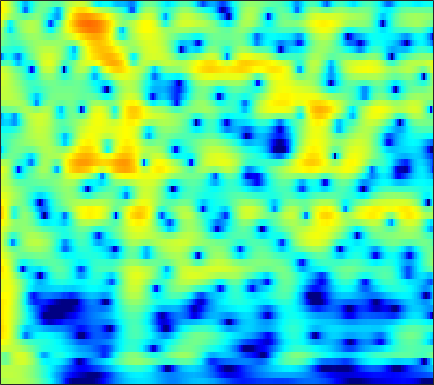

The data file committed next to this chart (first rows):
1.9137, 2.121, 2.355, 2.5367, 2.6354, 2.7154, 2.7332, 2.7061, 2.6121, 2.453, 2.2237, 2.0074, 1.6589, 1.2408, 0.88025, 0.33435, -0.2887, -0.80898, -1.5759, -2.4323, -3.3832, -4.1617, -5.2964, -6.5482
2.731, 2.856, 2.975, 3.041, 3.055, 3.024, 2.935, 2.829, 2.633, 2.373, 2.047, 1.758, 1.312, 0.7945, 0.3587, -0.288, -1.01, -1.603, -2.462, -3.399, -4.415, -5.229, -6.379, -7.602
2.87, 2.862, 2.85, 2.843, 2.836, 2.818, 2.773, 2.713, 2.583, 2.383, 2.103, 1.835, 1.399, 0.8723, 0.4193, -0.2557, -1.004, -1.608, -2.457, -3.347, -4.266, -4.97, -5.924, -6.895
0.1071, -0.69, -0.9674, -0.2625, 0.6086, 1.804, 2.801, 3.365, 3.86, 4.067, 4.001, 3.778, 3.254, 2.475, 1.727, 0.5167, -0.9156, -2.104, -3.741, -5.234, -6.3, -6.715, -6.836, -6.726
0.266, -0.7209, -1.031, -0.1079, 0.9304, 2.251, 3.271, 3.808, 4.227, 4.324, 4.12, 3.776, 3.061, 2.043, 1.065, -0.555, -2.602, -4.445, -7.289, -10.04, -10.97, -10.1, -8.29, -6.777
4.034, 3.82, 3.56, 3.344, 3.203, 3.023, 2.813, 2.617, 2.284, 1.857, 1.336, 0.8881, 0.2251, -0.5001, -1.079, -1.879, -2.689, -3.269, -3.975, -4.548, -4.96, -5.181, -5.37, -5.478
5.906, 5.629, 5.157, 4.57, 4.052, 3.259, 2.362, 1.633, 0.6144, -0.4109, -1.378, -2.021, -2.728, -3.251, -3.531, -3.805, -4.011, -4.144, -4.317, -4.49, -4.668, -4.828, -5.092, -5.408
7.678, 7.262, 6.527, 5.565, 4.678, 3.244, 1.482, -0.1006, -2.643, -5.829, -9.749, -12.61, -13.29, -10.99, -9.381, -7.836, -6.855, -6.39, -6.039, -5.925, -5.96, -6.071, -6.295, -6.61
7.956, 7.515, 6.73, 5.719, 4.805, 3.356, 1.616, 0.1065, -2.159, -4.615, -6.947, -8.281, -9.147, -9.155, -8.956, -8.742, -8.735, -8.889, -9.279, -9.835, -10.45, -10.85, -11.28, -11.62
7.495, 7.122, 6.459, 5.613, 4.866, 3.724, 2.433, 1.387, -0.07984, -1.581, -3.079, -4.186, -5.604, -6.965, -7.992, -9.439, -11.07, -12.45, -14.47, -16.79, -19.3, -21.04, -22.36, -22.2
7.253, 6.941, 6.37, 5.624, 4.957, 3.944, 2.803, 1.86, 0.4904, -0.9964, -2.567, -3.79, -5.486, -7.283, -8.726, -10.79, -13.05, -14.92, -17.65, -21.16, -25.92, -29.76, -31.69, -29.91
7.212, 6.936, 6.423, 5.732, 5.095, 4.09, 2.905, 1.899, 0.4038, -1.245, -3.029, -4.455, -6.455, -8.495, -9.984, -11.9, -13.71, -15.1, -16.87, -18.63, -20.62, -22.05, -23.87, -26.11
7.092, 6.907, 6.512, 5.927, 5.345, 4.348, 3.101, 2.007, 0.3247, -1.674, -4.045, -6.068, -9.059, -12.33, -14.71, -16.9, -17.51, -17.35, -17, -16.74, -17.05, -17.69, -18.65, -19.65
6.267, 6.375, 6.294, 5.956, 5.528, 4.717, 3.62, 2.599, 0.9466, -1.059, -3.439, -5.51, -8.847, -12.96, -16.19, -18.34, -17.21, -15.66, -14.27, -13.41, -12.87, -12.73, -12.67, -12.93
4.625, 5.22, 5.597, 5.553, 5.312, 4.742, 3.866, 3.016, 1.699, 0.2245, -1.426, -2.756, -4.528, -6.13, -7.187, -8.366, -9.07, -9.217, -9.205, -9.35, -9.19, -8.929, -8.658, -8.496
4.76, 5.215, 5.464, 5.338, 5.008, 4.293, 3.348, 2.523, 1.284, -0.08367, -1.493, -2.547, -3.921, -5.37, -6.457, -7.822, -9.025, -9.874, -10.35, -9.954, -9.118, -8.355, -7.4, -6.486
6.662, 6.514, 6.095, 5.403, 4.651, 3.358, 1.809, 0.5005, -1.394, -3.194, -4.609, -5.412, -6.335, -7.292, -8.213, -10.09, -13.35, -17.83, -36.6, -19.41, -12.4, -9.593, -7.052, -5.244
7.551, 7.082, 6.206, 5.017, 3.909, 2.039, -0.4633, -2.897, -7.289, -14.63, -21.41, -14.47, -10.21, -8.181, -7.488, -7.364, -7.576, -7.864, -7.92, -7.092, -6.012, -5.13, -3.941, -2.961
6.675, 6.139, 5.223, 4.098, 3.132, 1.633, -0.1106, -1.498, -3.428, -5.083, -5.87, -5.9, -5.333, -4.596, -4.162, -3.676, -3.263, -3.063, -2.894, -2.599, -2.349, -2.171, -1.955, -1.865
5.291, 4.71, 3.872, 2.934, 2.196, 1.259, 0.4136, -0.1712, -0.7992, -1.185, -1.397, -1.448, -1.33, -1.165, -1.033, -0.8153, -0.7084, -0.6138, -0.5615, -0.6889, -0.853, -1.006, -1.368, -1.87
4.322, 3.504, 2.28, 0.9584, -0.0006562, -0.9475, -1.399, -1.411, -1.056, -0.5499, -0.04036, 0.3543, 0.7818, 1.107, 1.323, 1.488, 1.52, 1.48, 1.38, 1.084, 0.6687, 0.2271, -0.525, -1.479
3.838, 2.607, 0.3365, -2.813, -6.18, -12.65, -11.77, -7.465, -3.703, -1.413, 0.1618, 1.035, 1.834, 2.386, 2.674, 2.845, 2.92, 2.821, 2.558, 2.238, 1.734, 1.214, 0.4152, -0.6149
3.959, 2.961, 1.287, -0.648, -2.178, -3.692, -3.909, -3.231, -1.894, -0.6579, 0.3995, 0.9625, 1.517, 1.877, 1.978, 2.005, 1.9, 1.75, 1.375, 0.988, 0.4615, 0.07446, -0.539, -1.264
4.94, 4.314, 3.353, 2.336, 1.686, 0.9224, 0.4649, 0.3353, 0.2902, 0.4437, 0.5931, 0.666, 0.7108, 0.5888, 0.4026, 0.06562, -0.4869, -0.8723, -1.369, -2.018, -2.492, -2.816, -3.232, -3.543
6.715, 5.971, 4.823, 3.566, 2.66, 1.596, 0.8763, 0.5778, 0.4356, 0.4984, 0.4831, 0.4403, 0.2078, -0.3151, -0.8121, -1.748, -2.989, -4.027, -5.325, -6.57, -7.147, -7.262, -6.987, -6.513
8.91, 7.73, 5.799, 3.248, 0.8389, -2.679, -4.939, -4.227, -2.035, -0.4675, 0.3734, 0.5937, 0.3143, -0.4145, -1.334, -2.992, -4.991, -7.299, -10.95, -16.97, -26.52, -17.49, -11.33, -8.314
8.696, 7.598, 5.693, 3.209, 0.9038, -2.49, -4.521, -3.989, -2.189, -0.9649, -0.3607, -0.4342, -1.039, -2.27, -3.612, -5.817, -8.471, -10.59, -12.99, -13.78, -13.02, -11.81, -9.419, -7.253
6.777, 6.17, 5.131, 4.019, 3.119, 2.042, 1.138, 0.6569, 0.1576, -0.2988, -0.9005, -1.515, -2.629, -4.27, -5.833, -8.79, -12.74, -17.67, -26.85, -18.88, -13.4, -10.81, -8.146, -6.195
5.111, 4.832, 4.328, 3.722, 3.221, 2.527, 1.831, 1.334, 0.6428, -0.0167, -0.799, -1.403, -2.371, -3.441, -4.383, -5.782, -7.05, -7.887, -8.432, -8.101, -7.288, -6.416, -5.167, -3.979
3.768, 3.615, 3.306, 2.809, 2.407, 1.783, 1.175, 0.6915, 0.1053, -0.4603, -0.9757, -1.354, -1.847, -2.322, -2.673, -3.047, -3.459, -3.534, -3.696, -3.527, -3.242, -2.91, -2.459, -1.905
3.226, 3.028, 2.549, 1.903, 1.306, 0.4613, -0.4092, -0.9909, -1.597, -2.005, -2.144, -2.18, -2.091, -2.01, -1.901, -1.759, -1.622, -1.538, -1.353, -1.249, -1.072, -0.9673, -0.8115, -0.6409
3.944, 3.543, 2.696, 1.549, 0.4252, -1.361, -3.481, -4.962, -6.307, -6.138, -5.156, -4.252, -3.198, -2.298, -1.732, -1.133, -0.4968, -0.2054, 0.2117, 0.4085, 0.4279, 0.3054, 0.03163, -0.4119
4.985, 4.482, 3.528, 2.146, 0.7281, -1.869, -5.727, -10.27, -18.35, -12.12, -7.838, -5.966, -4.555, -3.531, -2.855, -1.816, -0.6484, 0.2027, 1.074, 1.638, 1.742, 1.461, 0.5205, -1.305
2.467, 2.269, 1.921, 1.338, 0.6892, -0.432, -1.808, -2.792, -4.002, -4.729, -5.47, -6.223, -8.175, -11.35, -13.11, -9.271, -5.137, -2.622, -0.4776, 0.9268, 1.6, 1.743, 1.345, 0.4788
-4.384, -3.235, -2.019, -1.246, -0.9274, -0.8189, -0.9837, -1.261, -1.769, -2.501, -3.414, -4.402, -5.976, -7.645, -8.095, -6.691, -4.21, -2.506, -0.6539, 0.6206, 1.419, 1.762, 1.976, 1.949
-9.024, -6.452, -4.227, -2.727, -1.957, -1.263, -0.8355, -0.6929, -0.6021, -0.6798, -0.858, -1.001, -1.188, -1.201, -1.085, -0.6205, -0.05165, 0.5054, 1.144, 1.67, 2.028, 2.143, 2.165, 2.003
-4.824, -4.348, -3.49, -2.712, -2.165, -1.536, -1.007, -0.6515, -0.2702, 0.0851, 0.3692, 0.5923, 0.8679, 1.152, 1.38, 1.67, 2.003, 2.187, 2.401, 2.495, 2.449, 2.307, 1.915, 1.321
-4.197, -4.09, -3.798, -3.43, -3.099, -2.626, -2.11, -1.673, -1.083, -0.451, 0.1919, 0.6397, 1.218, 1.718, 2.059, 2.414, 2.701, 2.818, 2.894, 2.822, 2.578, 2.291, 1.72, 0.9163
-6.068, -5.923, -5.819, -5.627, -5.523, -5.265, -4.807, -4.279, -3.278, -2.147, -0.9608, -0.147, 0.8348, 1.653, 2.147, 2.682, 2.99, 3.162, 3.202, 3.088, 2.803, 2.466, 1.904, 1.165
-9.798, -8.926, -8.38, -8.441, -9.102, -10.55, -11.7, -10.88, -7.788, -4.717, -2.227, -0.7808, 0.7283, 1.854, 2.467, 3.093, 3.46, 3.655, 3.691, 3.556, 3.267, 2.884, 2.229, 1.401
-11.23, -8.796, -7.072, -6.891, -7.509, -9.438, -11.76, -10.82, -6.83, -3.427, -0.9716, 0.3891, 1.661, 2.54, 2.977, 3.361, 3.666, 3.755, 3.845, 3.773, 3.511, 3.164, 2.367, 1.19
-2.458, -1.886, -1.258, -0.9054, -0.7907, -0.7328, -0.5754, -0.3063, 0.2995, 0.9856, 1.521, 1.796, 1.88, 1.655, 1.382, 0.9436, 0.7208, 0.7643, 1.196, 1.726, 2.038, 2.095, 1.77, 0.863
1.863, 1.994, 2.147, 2.28, 2.313, 2.305, 2.276, 2.204, 2.038, 1.769, 1.286, 0.702, -0.4269, -2.196, -4.117, -7.717, -12.28, -11.14, -6.803, -3.572, -1.565, -0.6715, 0.006846, 0.1469
3.036, 3.045, 3.011, 2.913, 2.8, 2.59, 2.29, 2.015, 1.537, 0.9075, 0.1091, -0.6573, -1.956, -3.6, -5.128, -7.385, -9.059, -8.851, -6.923, -4.815, -3.101, -2.173, -1.298, -0.7433
3.399, 3.314, 3.134, 2.866, 2.63, 2.255, 1.793, 1.401, 0.8197, 0.1467, -0.6108, -1.198, -2.031, -2.852, -3.382, -3.946, -4.202, -4.065, -3.668, -3.063, -2.387, -1.892, -1.382, -1.007
3.882, 3.662, 3.302, 2.887, 2.527, 1.986, 1.401, 0.9138, 0.2187, -0.5023, -1.252, -1.813, -2.47, -2.996, -3.254, -3.338, -3.121, -2.857, -2.373, -1.828, -1.333, -1.013, -0.7088, -0.5956
4.537, 4.138, 3.573, 2.983, 2.503, 1.805, 1.063, 0.4783, -0.3695, -1.283, -2.271, -3.098, -4.231, -5.166, -5.517, -5.157, -4.041, -3.063, -1.688, -0.5491, 0.2671, 0.6415, 0.8749, 0.7522
4.011, 3.451, 2.807, 2.12, 1.545, 0.6952, -0.2781, -0.9993, -1.845, -2.659, -3.638, -4.651, -6.978, -11.65, -19.65, -14.55, -6.592, -3.213, -0.3428, 1.579, 2.793, 3.311, 3.521, 3.232
-2.868, -2.921, -2.382, -2.329, -2.784, -4.138, -6.402, -8.453, -9.685, -8.282, -6.517, -5.622, -5.175, -5.111, -4.937, -3.722, -1.656, -0.04698, 1.809, 3.245, 4.219, 4.653, 4.808, 4.554
-13.84, -10.27, -7.059, -5.856, -5.927, -7.098, -9.537, -12, -13.49, -10.43, -7.178, -5.374, -3.576, -2.225, -1.364, -0.2511, 0.8279, 1.598, 2.552, 3.291, 3.813, 4.05, 4.15, 3.959
-3.134, -3.662, -3.98, -4.168, -4.351, -4.711, -5.088, -5.241, -5.095, -4.499, -3.579, -2.833, -1.802, -0.8565, -0.1861, 0.5699, 1.231, 1.696, 2.171, 2.535, 2.767, 2.854, 2.873, 2.749
-0.5223, -1.157, -1.882, -2.453, -2.747, -2.962, -2.977, -2.881, -2.587, -2.122, -1.564, -1.119, -0.5353, 0.02232, 0.3831, 0.7905, 1.092, 1.237, 1.343, 1.382, 1.356, 1.306, 1.212, 1.157
0.673, -0.2406, -1.426, -2.395, -2.862, -3.01, -2.695, -2.267, -1.59, -0.9009, -0.258, 0.1857, 0.662, 1.01, 1.17, 1.279, 1.223, 1.04, 0.7075, 0.2276, -0.3063, -0.6738, -1.032, -1.107
1.935, 0.1744, -2.805, -6.332, -8.223, -7.225, -4.526, -2.772, -1.019, 0.2262, 1.125, 1.625, 2.105, 2.364, 2.438, 2.314, 1.934, 1.471, 0.535, -0.8256, -2.627, -4.213, -6.097, -6.643
4.14, 2.366, -0.6863, -4.412, -6.554, -5.688, -3.168, -1.635, -0.21, 0.7303, 1.349, 1.67, 2.016, 2.268, 2.368, 2.294, 1.926, 1.419, 0.2584, -1.527, -4.232, -7.23, -13.25, -16.4
6.215, 5.258, 3.875, 2.543, 1.704, 0.8633, 0.2871, -0.09366, -0.6242, -1.234, -1.788, -2.002, -1.864, -1.27, -0.7465, -0.1139, 0.2014, 0.1499, -0.3159, -1.242, -2.613, -3.823, -5.508, -7.15
6.988, 6.347, 5.339, 4.196, 3.279, 1.951, 0.4609, -0.8347, -2.952, -5.851, -10.1, -14.05, -13.07, -8.169, -5.552, -3.223, -1.783, -1.157, -0.7586, -0.8425, -1.323, -1.919, -3.032, -4.507
6.36, 5.779, 4.802, 3.612, 2.583, 1.068, -0.6414, -2.046, -4.122, -6.449, -8.84, -10.13, -9.858, -7.753, -6.054, -4.122, -2.668, -1.85, -1.158, -0.8103, -0.7524, -0.8776, -1.214, -1.654
